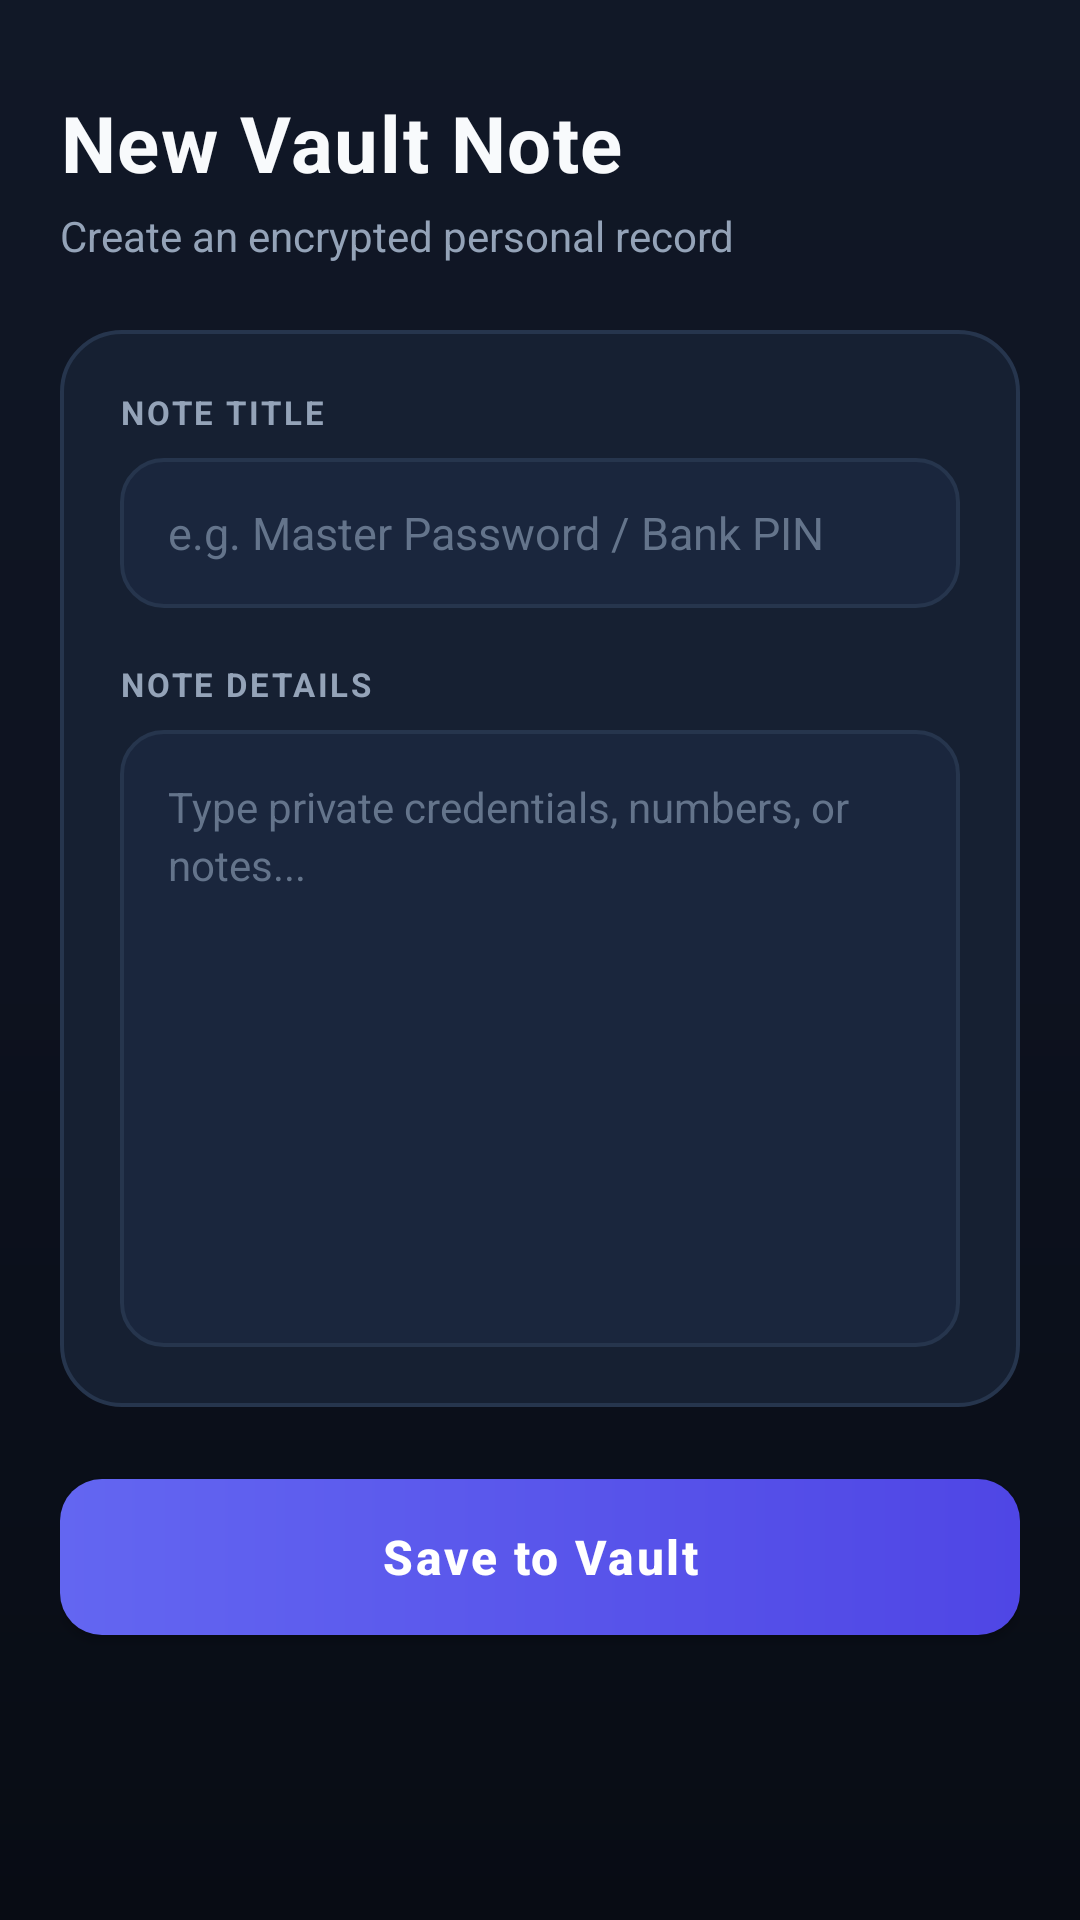

Produce the Android XML layout that renders to this screen, including the resource entries it uses.
<!-- AndroidManifest.xml: activity theme Theme.PersonalData -->
<!-- res/layout/activity_add_note.xml -->
<?xml version="1.0" encoding="utf-8"?>
<ScrollView xmlns:android="http://schemas.android.com/apk/res/android"
    xmlns:tools="http://schemas.android.com/tools"
    android:layout_width="match_parent"
    android:layout_height="match_parent"
    android:background="@drawable/bg_dark_gradient"
    android:fillViewport="true"
    tools:context=".dashboard.AddNoteActivity">

    <LinearLayout
        android:layout_width="match_parent"
        android:layout_height="wrap_content"
        android:orientation="vertical"
        android:padding="20dp">

        
        <LinearLayout
            android:layout_width="match_parent"
            android:layout_height="wrap_content"
            android:layout_marginTop="10dp"
            android:orientation="vertical">

            <TextView
                android:id="@+id/titletextview"
                android:layout_width="wrap_content"
                android:layout_height="wrap_content"
                android:letterSpacing="0.02"
                android:text="New Vault Note"
                android:textColor="@color/text_primary"
                android:textSize="26sp"
                android:textStyle="bold" />

            <TextView
                android:layout_width="wrap_content"
                android:layout_height="wrap_content"
                android:layout_marginTop="4dp"
                android:text="Create an encrypted personal record"
                android:textColor="@color/text_secondary"
                android:textSize="14sp" />
        </LinearLayout>

        
        <LinearLayout
            android:layout_width="match_parent"
            android:layout_height="wrap_content"
            android:layout_marginTop="22dp"
            android:background="@drawable/bg_card_luxury"
            android:orientation="vertical"
            android:padding="20dp">

            <TextView
                android:layout_width="match_parent"
                android:layout_height="wrap_content"
                android:letterSpacing="0.08"
                android:text="NOTE TITLE"
                android:textColor="@color/text_secondary"
                android:textSize="11sp"
                android:textStyle="bold" />

            <EditText
                android:id="@+id/titleinput"
                android:layout_width="match_parent"
                android:layout_height="50dp"
                android:layout_marginTop="8dp"
                android:background="@drawable/bg_input_field"
                android:hint="e.g. Master Password / Bank PIN"
                android:inputType="textCapSentences"
                android:paddingStart="16dp"
                android:paddingEnd="16dp"
                android:textColor="@color/text_primary"
                android:textColorHint="@color/text_hint"
                android:textSize="15sp" />

            <TextView
                android:layout_width="match_parent"
                android:layout_height="wrap_content"
                android:layout_marginTop="18dp"
                android:letterSpacing="0.08"
                android:text="NOTE DETAILS"
                android:textColor="@color/text_secondary"
                android:textSize="11sp"
                android:textStyle="bold" />

            <EditText
                android:id="@+id/descriptioninput"
                android:layout_width="match_parent"
                android:layout_height="wrap_content"
                android:layout_marginTop="8dp"
                android:background="@drawable/bg_input_field"
                android:gravity="top"
                android:hint="Type private credentials, numbers, or notes..."
                android:inputType="textMultiLine"
                android:lineSpacingExtra="3dp"
                android:minLines="9"
                android:padding="16dp"
                android:textColor="@color/text_primary"
                android:textColorHint="@color/text_hint"
                android:textSize="14sp" />

        </LinearLayout>

        
        <androidx.appcompat.widget.AppCompatButton
            android:id="@+id/savebtn"
            android:layout_width="match_parent"
            android:layout_height="52dp"
            android:layout_marginTop="24dp"
            android:layout_marginBottom="20dp"
            android:background="@drawable/bg_button_primary"
            android:letterSpacing="0.05"
            android:text="Save to Vault"
            android:textAllCaps="false"
            android:textColor="@color/white"
            android:textSize="16sp"
            android:textStyle="bold" />

    </LinearLayout>
</ScrollView>
<!-- resources referenced by this layout -->
<resources>
  <color name="text_hint">#FF64748B</color>
  <color name="text_primary">#FFF8FAFC</color>
  <color name="text_secondary">#FF94A3B8</color>
  <color name="white">#FFFFFFFF</color>
  <!-- drawable bg_button_primary (drawable) -->
  <?xml version="1.0" encoding="utf-8"?>
  <ripple xmlns:android="http://schemas.android.com/apk/res/android"
      android:color="#4DFFFFFF">
      <item>
          <shape android:shape="rectangle">
              <gradient
                  android:angle="0"
                  android:startColor="@color/accent_primary"
                  android:endColor="@color/accent_primary_dark"
                  android:type="linear" />
              <corners android:radius="14dp" />
          </shape>
      </item>
  </ripple>
  <!-- drawable bg_card_luxury (drawable) -->
  <?xml version="1.0" encoding="utf-8"?>
  <shape xmlns:android="http://schemas.android.com/apk/res/android"
      android:shape="rectangle">
      <solid android:color="@color/bg_card_dark" />
      <corners android:radius="20dp" />
      <stroke
          android:width="1.2dp"
          android:color="@color/border_subtle" />
  </shape>
  <!-- drawable bg_dark_gradient (drawable) -->
  <?xml version="1.0" encoding="utf-8"?>
  <shape xmlns:android="http://schemas.android.com/apk/res/android"
      android:shape="rectangle">
      <gradient
          android:angle="270"
          android:startColor="#111827"
          android:centerColor="#0D121F"
          android:endColor="#080C14"
          android:type="linear" />
  </shape>
  <!-- drawable bg_input_field (drawable) -->
  <?xml version="1.0" encoding="utf-8"?>
  <selector xmlns:android="http://schemas.android.com/apk/res/android">
      
      <item android:state_focused="true">
          <shape android:shape="rectangle">
              <solid android:color="@color/bg_input_focused" />
              <corners android:radius="14dp" />
              <stroke
                  android:width="1.8dp"
                  android:color="@color/accent_primary" />
          </shape>
      </item>
      
      <item>
          <shape android:shape="rectangle">
              <solid android:color="@color/bg_input_dark" />
              <corners android:radius="14dp" />
              <stroke
                  android:width="1.2dp"
                  android:color="@color/border_subtle" />
          </shape>
      </item>
  </selector>
  <style name="Theme.PersonalData" parent="Theme.MaterialComponents.DayNight.NoActionBar">
          
          <item name="colorPrimary">@color/accent_primary</item>
          <item name="colorPrimaryVariant">@color/accent_primary_dark</item>
          <item name="colorOnPrimary">@color/white</item>
          
          <item name="colorSecondary">@color/accent_cyan</item>
          <item name="colorSecondaryVariant">@color/teal_700</item>
          <item name="colorOnSecondary">@color/black</item>
          
          <item name="android:windowBackground">@color/bg_root_dark</item>
          <item name="android:statusBarColor">@color/bg_root_dark</item>
          <item name="android:windowLightStatusBar" tools:targetApi="m">false</item>
          <item name="android:navigationBarColor">@color/bg_root_dark</item>
      </style>
  <color name="accent_primary">#FF6366F1</color>
  <color name="accent_primary_dark">#FF4F46E5</color>
  <color name="bg_card_dark">#FF162032</color>
  <color name="border_subtle">#FF26354D</color>
  <color name="bg_input_focused">#FF202F4A</color>
  <color name="bg_input_dark">#FF1A263D</color>
  <color name="accent_cyan">#FF38BDF8</color>
  <color name="teal_700">#FF0284C7</color>
  <color name="black">#FF000000</color>
  <color name="bg_root_dark">#FF0B0F19</color>
</resources>
